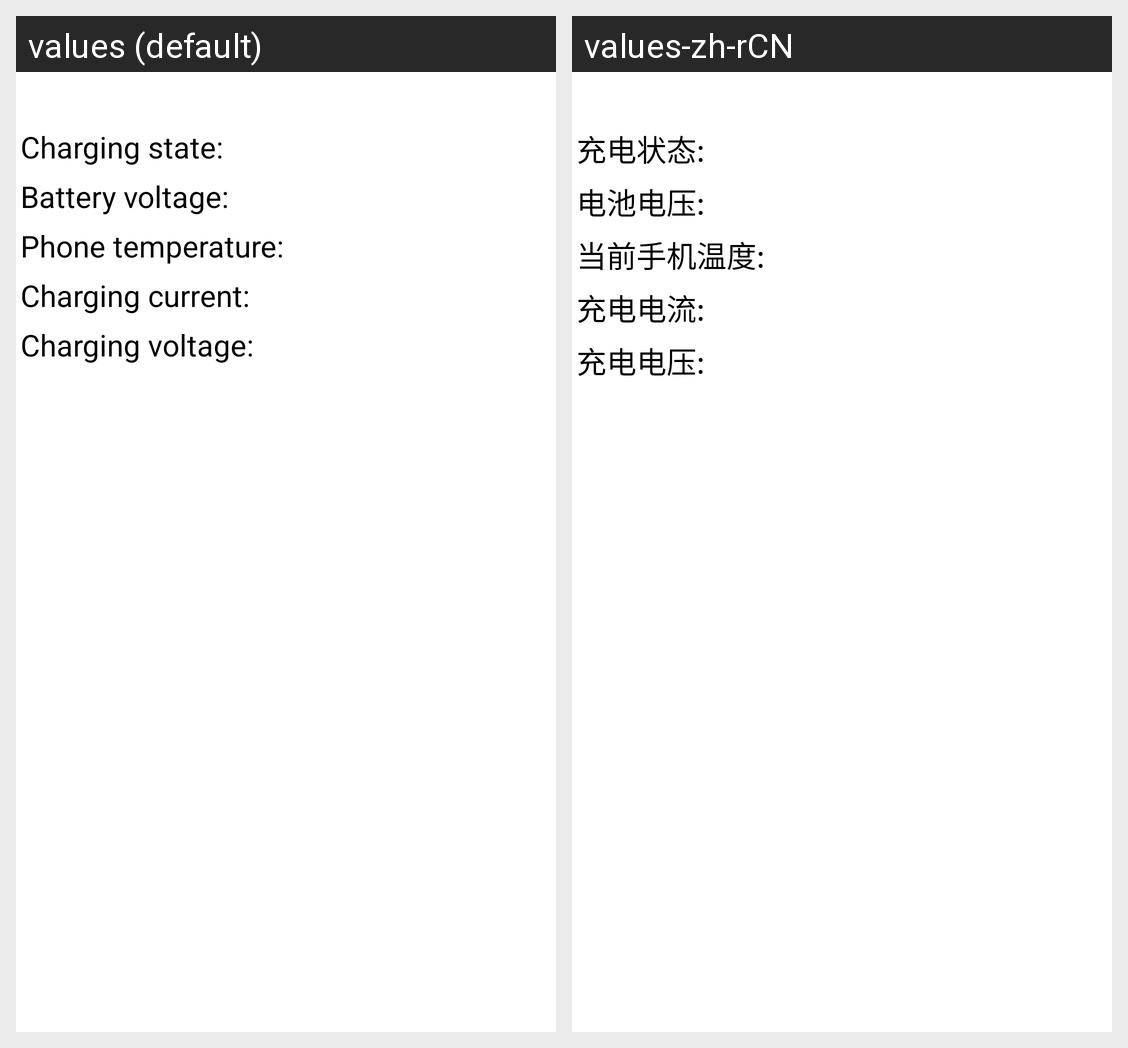

Locale-by-locale string values for the Android screen shown in this grid:
Android screen res/layout/charge_test.xml rendered under 2 locales, left to right: values (default), values-zh-rCN. Device: Nexus 5 (rendered at 1080×1920; each locale shown at half size, 540×960, under a caption strip naming it); theme AppTheme.
Strings drawn on this screen, with the default value and each locale's value (text and hints the layout hard-codes, and strings that could not be matched under every locale, appear in the picture but are not listed):

battery_state
  values: Charging state:
  values-zh-rCN: 充电状态:

battery_voltage
  values: Battery voltage:
  values-zh-rCN: 电池电压:

current_temperature
  values: Phone temperature:
  values-zh-rCN: 当前手机温度:

charge_current
  values: Charging current:
  values-zh-rCN: 充电电流:

charge_voltage
  values: Charging voltage:
  values-zh-rCN: 充电电压:
